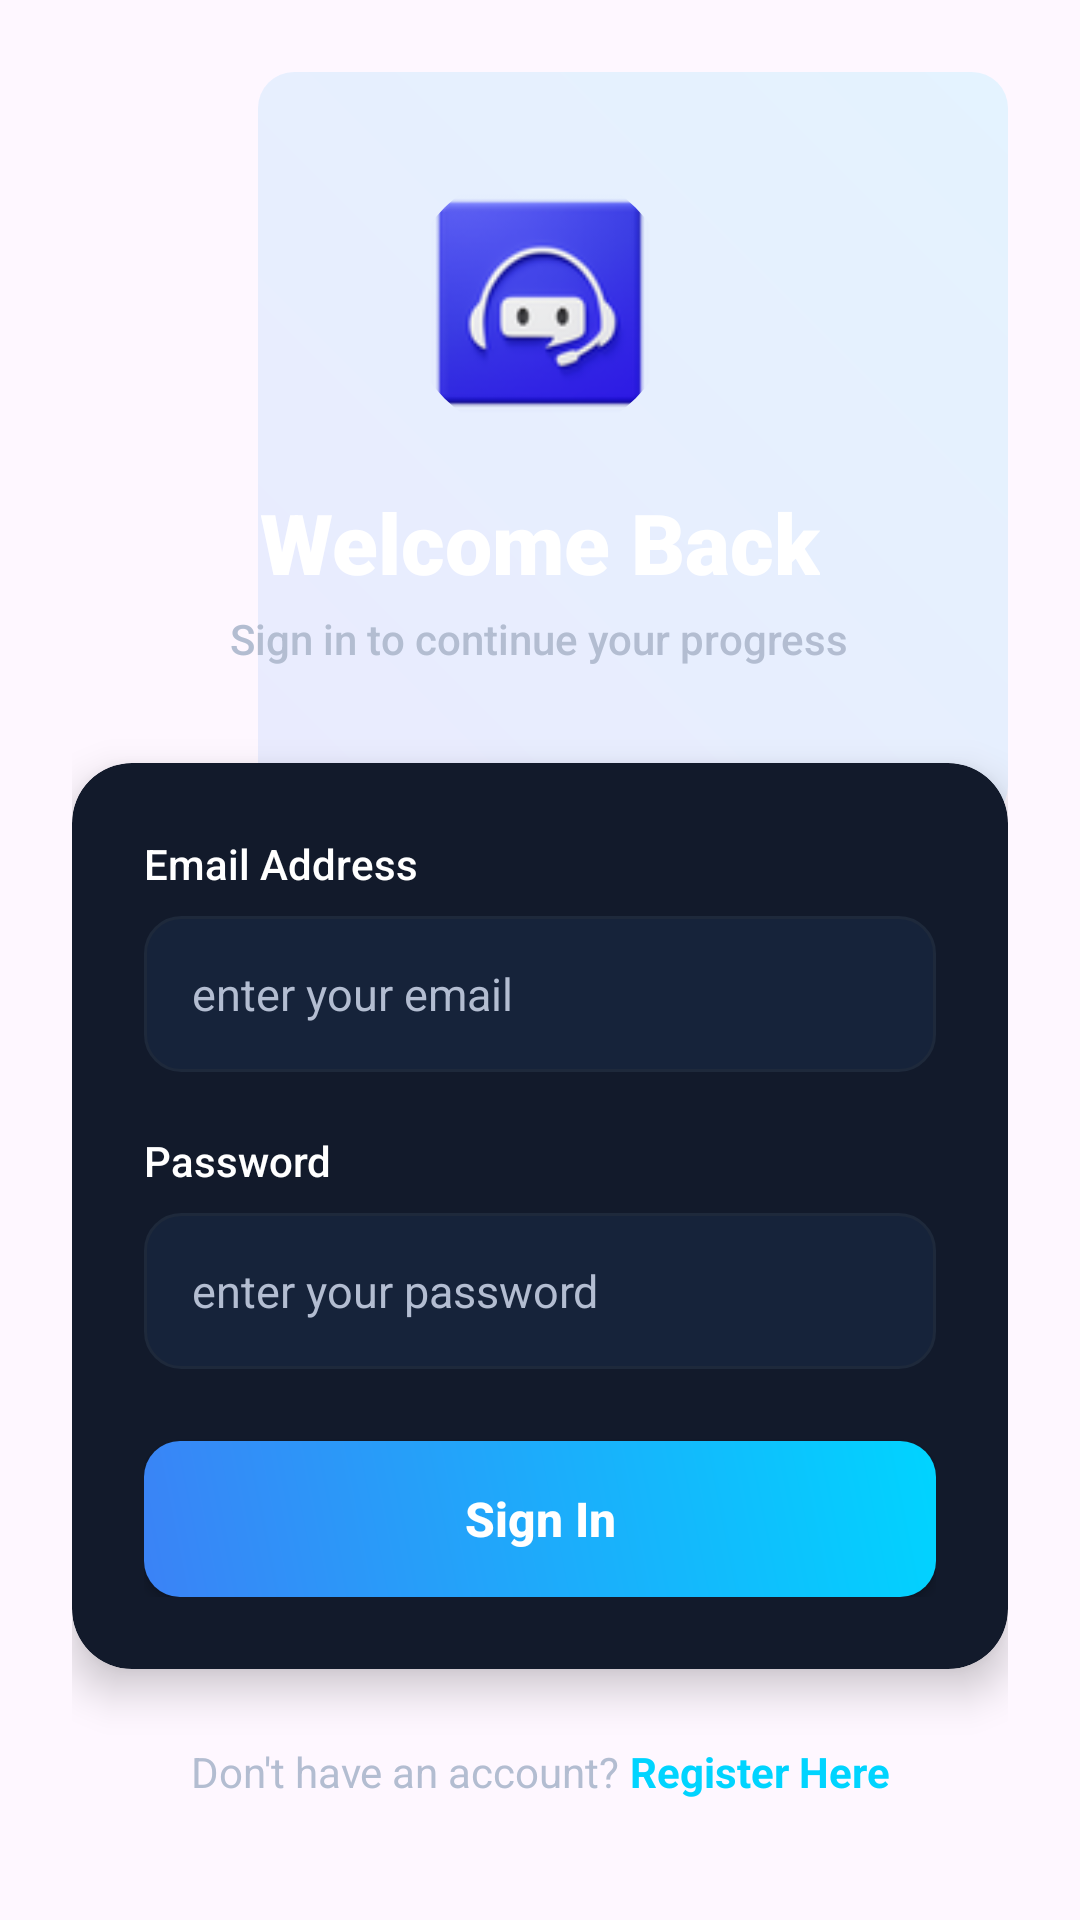

Produce the Android XML layout that renders to this screen, including the resource entries it uses.
<!-- AndroidManifest.xml: application theme Theme.AiCareerPilot -->
<!-- res/layout/activity_login.xml -->
<?xml version="1.0" encoding="utf-8"?>
<androidx.constraintlayout.widget.ConstraintLayout xmlns:android="http://schemas.android.com/apk/res/android"
    xmlns:app="http://schemas.android.com/apk/res-auto"
    xmlns:tools="http://schemas.android.com/tools"
    android:layout_width="match_parent"
    android:layout_height="match_parent"
    android:background="@drawable/bg_gradient">

    <ScrollView
        android:layout_width="match_parent"
        android:layout_height="match_parent"
        android:fillViewport="true">

        <androidx.constraintlayout.widget.ConstraintLayout
            android:layout_width="match_parent"
            android:layout_height="wrap_content"
            android:padding="24dp">

            
            <View
                android:layout_width="250dp"
                android:layout_height="250dp"
                android:background="@drawable/btn_gradient"
                android:alpha="0.1"
                app:layout_constraintEnd_toEndOf="parent"
                app:layout_constraintTop_toTopOf="parent" />

            
            <LinearLayout
                android:id="@+id/login_header"
                android:layout_width="match_parent"
                android:layout_height="wrap_content"
                android:layout_marginTop="32dp"
                android:gravity="center"
                android:orientation="vertical"
                app:layout_constraintTop_toTopOf="parent">

                <com.google.android.material.imageview.ShapeableImageView
                    android:id="@+id/login_logo"
                    android:layout_width="90dp"
                    android:layout_height="90dp"
                    android:scaleType="centerCrop"
                    android:src="@drawable/ic_app_logo"
                    app:shapeAppearanceOverlay="@style/ShapeAppearance.Material3.Corner.Full" />

                <TextView
                    android:layout_width="wrap_content"
                    android:layout_height="wrap_content"
                    android:layout_marginTop="16dp"
                    android:fontFamily="sans-serif-black"
                    android:text="Welcome Back"
                    android:textColor="@color/text_primary"
                    android:textSize="28sp"
                    android:textStyle="bold" />

                <TextView
                    android:layout_width="wrap_content"
                    android:layout_height="wrap_content"
                    android:layout_marginTop="4dp"
                    android:fontFamily="sans-serif-medium"
                    android:text="Sign in to continue your progress"
                    android:textColor="@color/text_secondary"
                    android:textSize="14sp" />

            </LinearLayout>

            
            <androidx.cardview.widget.CardView
                android:id="@+id/login_card"
                android:layout_width="match_parent"
                android:layout_height="wrap_content"
                android:layout_marginTop="32dp"
                app:cardCornerRadius="20dp"
                app:cardElevation="8dp"
                app:cardBackgroundColor="@color/glass_card"
                app:layout_constraintTop_toBottomOf="@id/login_header">

                <LinearLayout
                    android:layout_width="match_parent"
                    android:layout_height="wrap_content"
                    android:orientation="vertical"
                    android:padding="24dp">

                    
                    <TextView
                        android:layout_width="wrap_content"
                        android:layout_height="wrap_content"
                        android:text="Email Address"
                        android:textColor="@color/text_primary"
                        android:textSize="14sp"
                        android:fontFamily="sans-serif-medium"
                        android:layout_marginBottom="8dp" />

                    <EditText
                        android:id="@+id/login_email"
                        android:layout_width="match_parent"
                        android:layout_height="52dp"
                        android:background="@drawable/edit_text_bg"
                        android:hint="enter your email"
                        android:textColorHint="@color/text_secondary"
                        android:textColor="@color/text_primary"
                        android:inputType="textEmailAddress"
                        android:paddingHorizontal="16dp"
                        android:textSize="15sp"
                        android:layout_marginBottom="20dp" />

                    
                    <TextView
                        android:layout_width="wrap_content"
                        android:layout_height="wrap_content"
                        android:text="Password"
                        android:textColor="@color/text_primary"
                        android:textSize="14sp"
                        android:fontFamily="sans-serif-medium"
                        android:layout_marginBottom="8dp" />

                    <EditText
                        android:id="@+id/login_password"
                        android:layout_width="match_parent"
                        android:layout_height="52dp"
                        android:background="@drawable/edit_text_bg"
                        android:hint="enter your password"
                        android:textColorHint="@color/text_secondary"
                        android:textColor="@color/text_primary"
                        android:inputType="textPassword"
                        android:paddingHorizontal="16dp"
                        android:textSize="15sp"
                        android:layout_marginBottom="24dp" />

                    
                    <androidx.appcompat.widget.AppCompatButton
                        android:id="@+id/login_btn"
                        android:layout_width="match_parent"
                        android:layout_height="52dp"
                        android:background="@drawable/btn_gradient"
                        android:text="Sign In"
                        android:textColor="@color/white"
                        android:textSize="16sp"
                        android:textStyle="bold"
                        android:textAllCaps="false" />

                </LinearLayout>

            </androidx.cardview.widget.CardView>

            
            <LinearLayout
                android:layout_width="wrap_content"
                android:layout_height="wrap_content"
                android:orientation="horizontal"
                android:layout_marginTop="24dp"
                android:layout_marginBottom="16dp"
                app:layout_constraintBottom_toBottomOf="parent"
                app:layout_constraintEnd_toEndOf="parent"
                app:layout_constraintStart_toStartOf="parent"
                app:layout_constraintTop_toBottomOf="@id/login_card"
                app:layout_constraintVertical_bias="1.0">

                <TextView
                    android:layout_width="wrap_content"
                    android:layout_height="wrap_content"
                    android:text="Don't have an account? "
                    android:textColor="@color/text_secondary"
                    android:textSize="14sp" />

                <TextView
                    android:id="@+id/go_to_register"
                    android:layout_width="wrap_content"
                    android:layout_height="wrap_content"
                    android:text="Register Here"
                    android:textColor="@color/colorAccent"
                    android:textSize="14sp"
                    android:textStyle="bold"
                    android:clickable="true"
                    android:focusable="true"/>

            </LinearLayout>

        </androidx.constraintlayout.widget.ConstraintLayout>

    </ScrollView>

</androidx.constraintlayout.widget.ConstraintLayout>
<!-- resources referenced by this layout -->
<resources>
  <color name="colorAccent">#00D4FF</color>
  <color name="glass_card">#121A2B</color>
  <color name="text_primary">#FFFFFF</color>
  <color name="text_secondary">#B3BDD1</color>
  <color name="white">#FFFFFFFF</color>
  <!-- drawable btn_gradient (drawable) -->
  <?xml version="1.0" encoding="utf-8"?>
  <shape xmlns:android="http://schemas.android.com/apk/res/android"
      android:shape="rectangle">
      <gradient
          android:angle="45"
          android:startColor="@color/colorPrimary"
          android:endColor="@color/colorAccent"
          android:type="linear" />
      <corners android:radius="12dp" />
  </shape>
  <!-- drawable edit_text_bg (drawable) -->
  <?xml version="1.0" encoding="utf-8"?>
  <selector xmlns:android="http://schemas.android.com/apk/res/android">
      
      <item android:state_focused="true">
          <shape android:shape="rectangle">
              <solid android:color="@color/input_background" />
              <stroke
                  android:width="2dp"
                  android:color="@color/input_focused_border" />
              <corners android:radius="12dp" />
          </shape>
      </item>
  
      
      <item>
          <shape android:shape="rectangle">
              <solid android:color="@color/input_background" />
              <stroke
                  android:width="1dp"
                  android:color="@color/glass_card_stroke" />
              <corners android:radius="12dp" />
          </shape>
      </item>
  </selector>
  <!-- drawable ic_app_logo: png bitmap (drawable, 10357 bytes) -->
  <style name="Theme.AiCareerPilot" parent="Base.Theme.AiCareerPilot" />
  <color name="colorPrimary">#3B82F6</color>
  <color name="input_background">#16233A</color>
  <color name="input_focused_border">#00D4FF</color>
  <color name="glass_card_stroke">#1E293B</color>
  <style name="Base.Theme.AiCareerPilot" parent="Theme.Material3.DayNight.NoActionBar">
          
          
      </style>
</resources>
